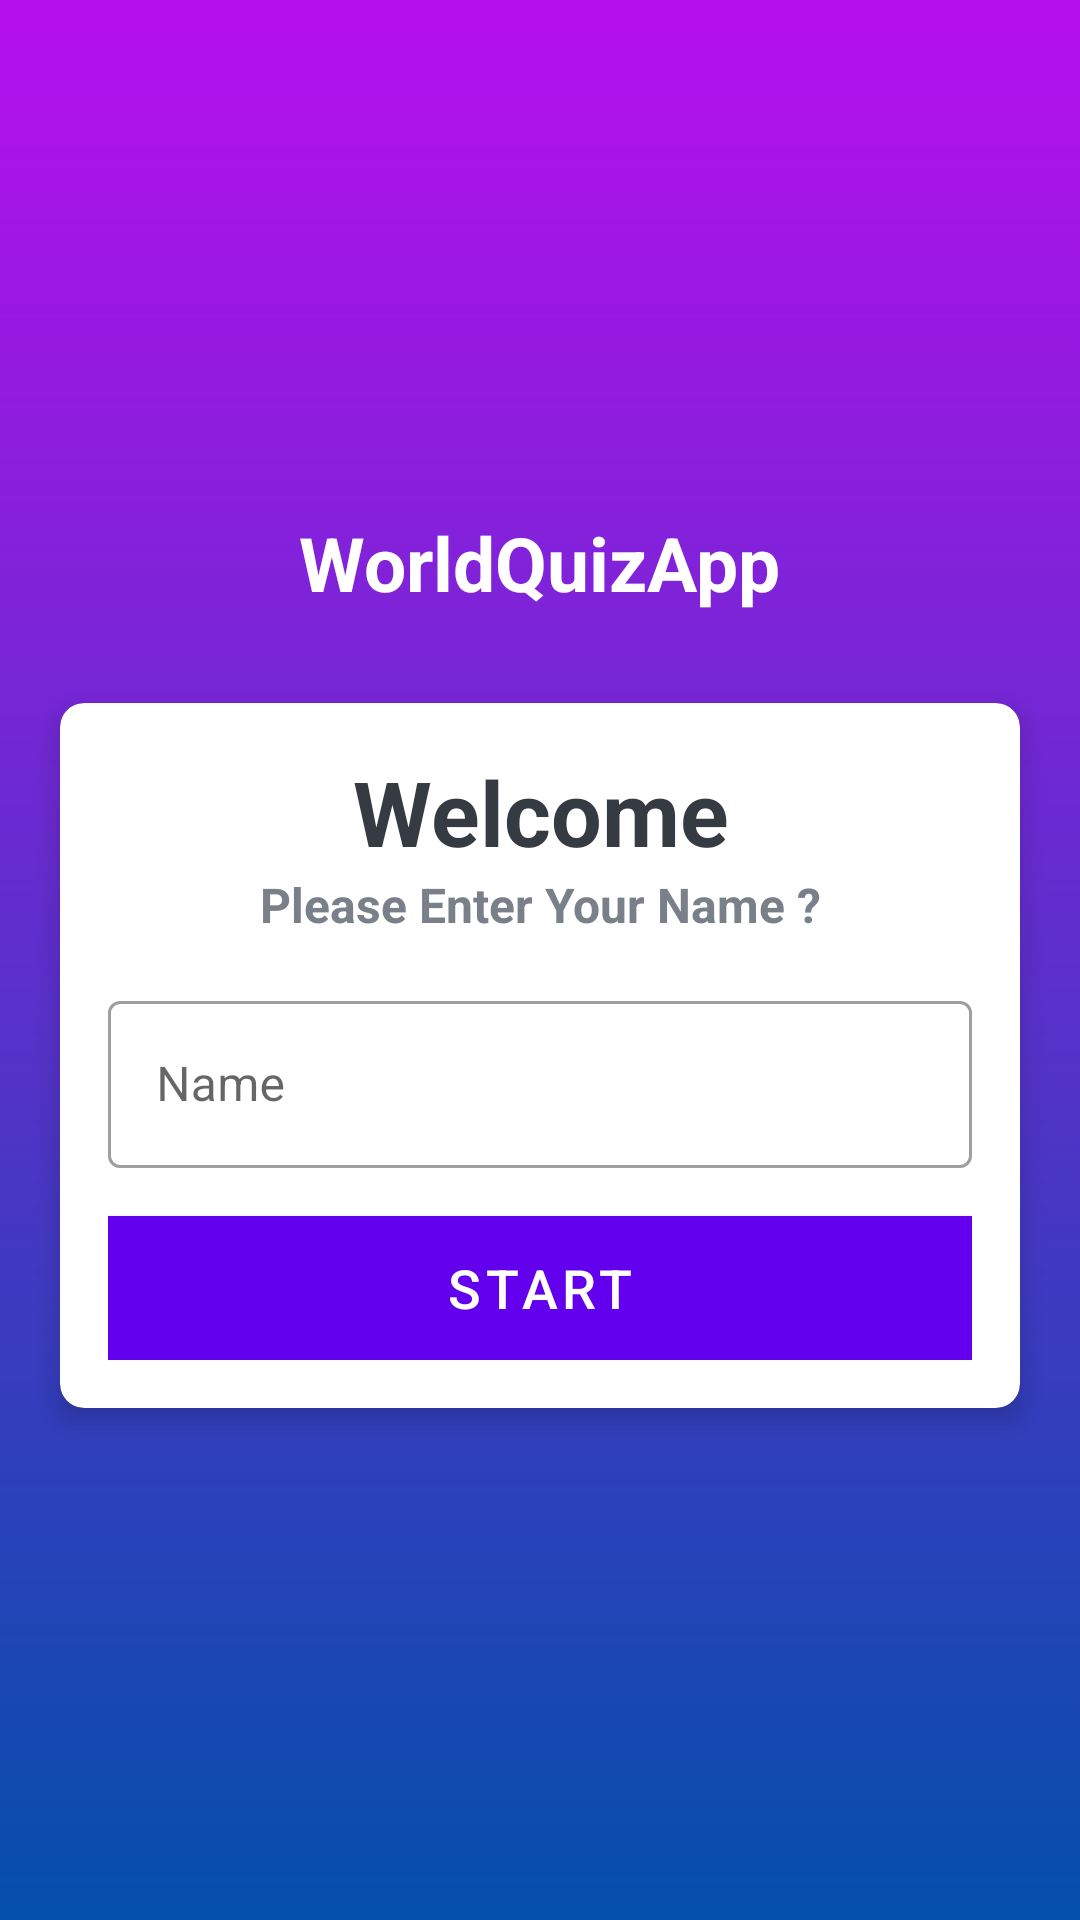

Write the Android layout XML for this screen, with the resource values it uses.
<!-- AndroidManifest.xml: activity theme NoActionBarTheme -->
<!-- res/layout/activity_main.xml -->
<?xml version="1.0" encoding="utf-8"?>
<LinearLayout xmlns:android="http://schemas.android.com/apk/res/android"
    xmlns:app="http://schemas.android.com/apk/res-auto"
    xmlns:tools="http://schemas.android.com/tools"
    android:layout_width="match_parent"
    android:layout_height="match_parent"
    android:background="@drawable/background_drawable"
    android:gravity="center"
    android:orientation="vertical"
    tools:context=".MainActivity">

    <TextView
        android:layout_width="wrap_content"
        android:layout_height="wrap_content"
        android:layout_marginBottom="30dp"
        android:gravity="center"
        android:text="@string/world_quiz_app"
        android:textColor="@android:color/white"
        android:textSize="25sp"
        android:textStyle="bold" />


    <androidx.cardview.widget.CardView
        android:layout_width="match_parent"
        android:layout_height="wrap_content"
        android:layout_marginEnd="20dp"
        android:layout_marginStart="20dp"
        android:background="@android:color/white"
        app:cardCornerRadius="8dp"
        app:cardElevation="5dp">

        <LinearLayout
            android:layout_width="match_parent"
            android:layout_height="wrap_content"
            android:orientation="vertical"
            android:padding="16dp">

            <TextView
                android:layout_width="match_parent"
                android:layout_height="wrap_content"
                android:gravity="center"
                android:text="Welcome"
                android:textColor="#363A43"
                android:textSize="30sp"
                android:textStyle="bold" />

            <TextView
                android:layout_width="match_parent"
                android:layout_height="wrap_content"
                android:gravity="center"
                android:text="Please Enter Your Name ?"
                android:textColor="#7A8089"
                android:textSize="16sp"
                android:textStyle="bold" />


            <com.google.android.material.textfield.TextInputLayout
                style="@style/Widget.MaterialComponents.TextInputLayout.OutlinedBox"
                android:layout_width="match_parent"
                android:layout_height="wrap_content"
                android:layout_marginTop="16dp">

                <androidx.appcompat.widget.AppCompatEditText
                    android:id="@+id/etName"
                    android:layout_width="match_parent"
                    android:layout_height="wrap_content"
                    android:hint="Name"
                    android:textColor="#363A43" />

            </com.google.android.material.textfield.TextInputLayout>


            <Button
                android:id="@+id/button_start"
                android:layout_width="match_parent"
                android:layout_height="wrap_content"
                android:layout_marginTop="16dp"
                android:textColor="@android:color/white"
                android:background="@color/design_default_color_primary"
                android:textSize="18sp"
                android:text="start" />


        </LinearLayout>


    </androidx.cardview.widget.CardView>


</LinearLayout>
<!-- resources referenced by this layout -->
<resources>
  <!-- drawable background_drawable (drawable) -->
  <?xml version="1.0" encoding="utf-8"?>
  <shape xmlns:android="http://schemas.android.com/apk/res/android"
      android:shape="rectangle">
  
  
      <gradient
          android:angle="90"
          android:startColor="#044fab"
          android:endColor="#b60fed" />
  
  </shape>
  <string name="world_quiz_app">WorldQuizApp</string>
  <style name="NoActionBarTheme" parent="Theme.MaterialComponents.DayNight.NoActionBar">
          
          <item name="colorPrimary">@color/purple_500</item>
          <item name="colorPrimaryVariant">@color/purple_700</item>
          <item name="colorOnPrimary">@color/white</item>
          
          <item name="colorSecondary">@color/teal_200</item>
          <item name="colorSecondaryVariant">@color/teal_700</item>
          <item name="colorOnSecondary">@color/black</item>
          
          <item name="android:statusBarColor" tools:targetApi="l">?attr/colorPrimaryVariant</item>
          
      </style>
  <color name="purple_500">#FF6200EE</color>
  <color name="purple_700">#FF3700B3</color>
  <color name="white">#FFFFFFFF</color>
  <color name="teal_200">#FF03DAC5</color>
  <color name="teal_700">#FF018786</color>
  <color name="black">#FF000000</color>
</resources>
